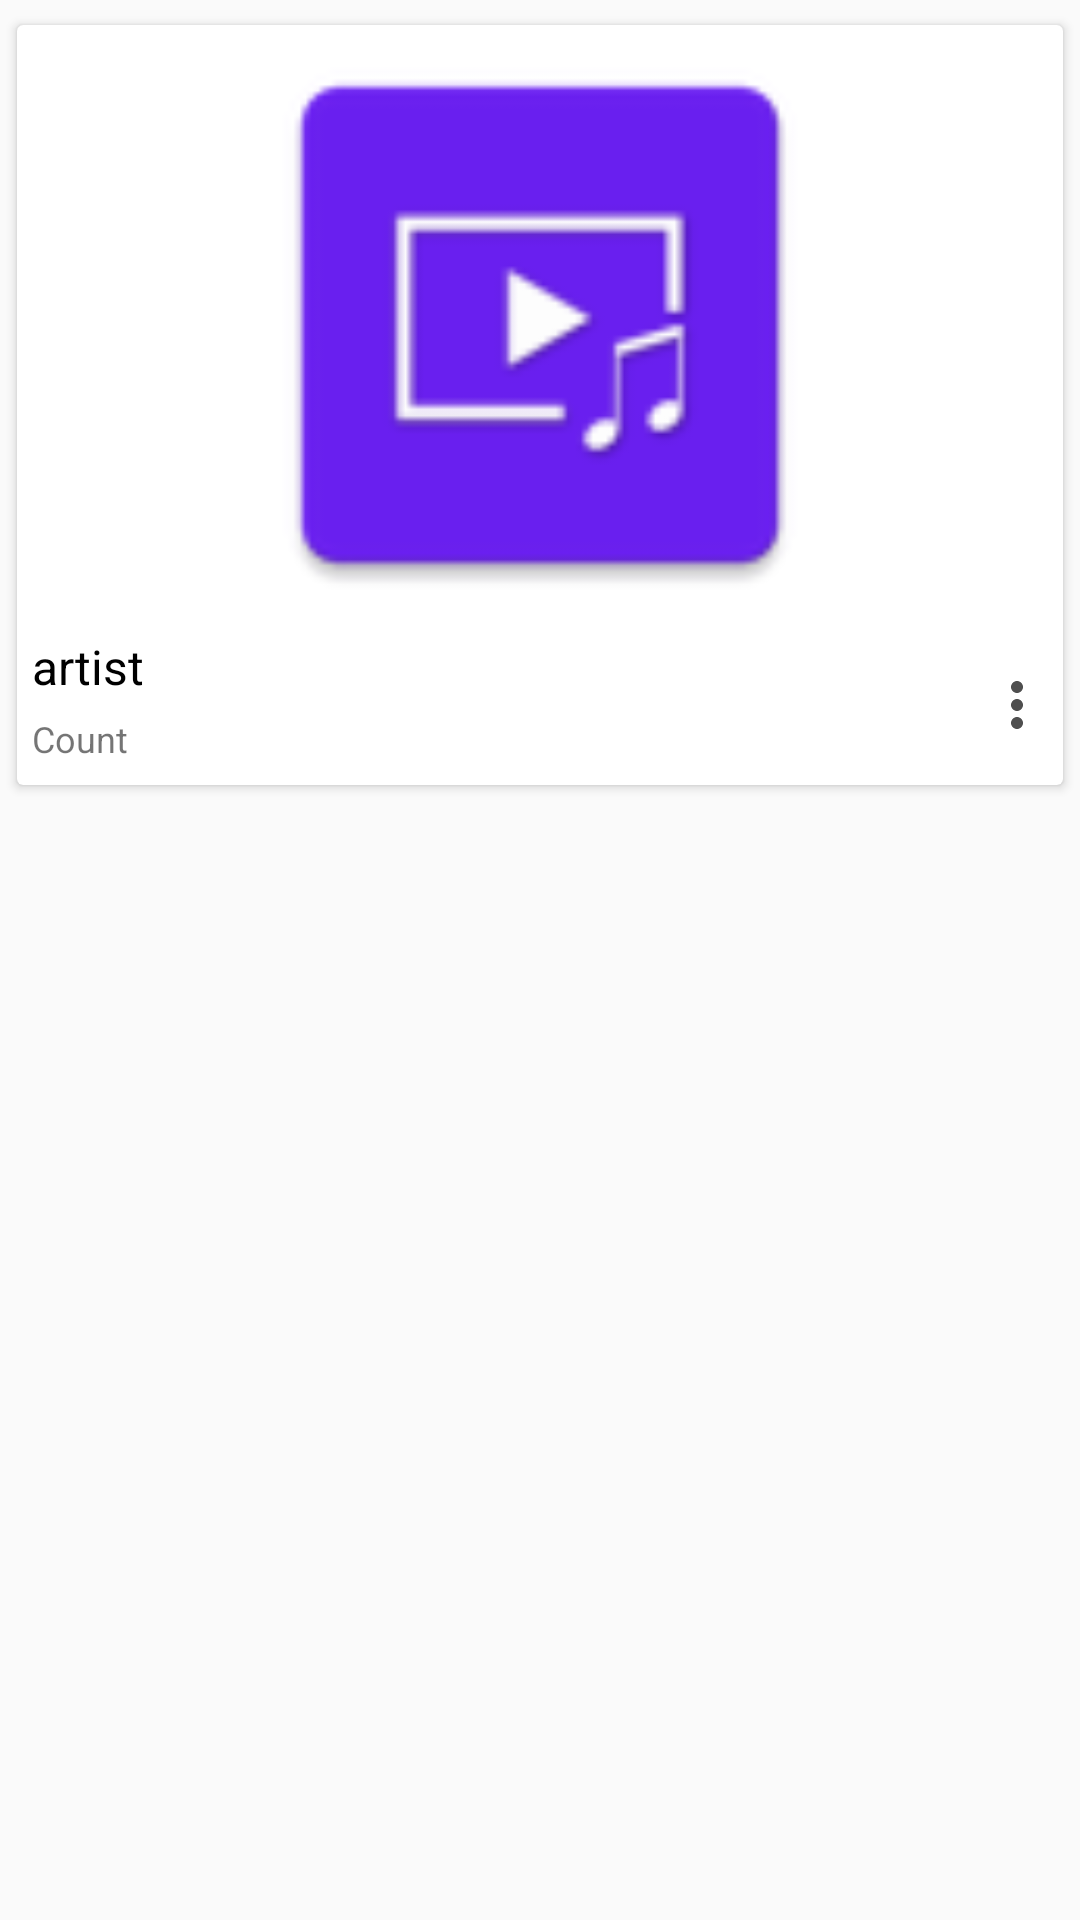

Produce the Android XML layout that renders to this screen, including the resource entries it uses.
<!-- AndroidManifest.xml: application theme Project_SongCast -->
<!-- res/layout/library_album_item.xml -->
<?xml version="1.0" encoding="utf-8"?>
<LinearLayout
    xmlns:tools="http://schemas.android.com/tools"
    xmlns:app="http://schemas.android.com/apk/res-auto"
    xmlns:android="http://schemas.android.com/apk/res/android"
    android:layout_width="match_parent"
    android:layout_height="wrap_content"
    android:orientation="vertical"
    >
    <androidx.cardview.widget.CardView
        android:id="@+id/library_album_card"
        android:layout_width="match_parent"
        android:layout_height="270dp"
        app:cardBackgroundColor="@color/white"
        app:cardMaxElevation="5dp"
        app:cardUseCompatPadding="true"
        >
        <LinearLayout
            android:layout_width="match_parent"
            android:layout_height="match_parent"
            android:orientation="vertical"
            >
            <ImageView
                android:id="@+id/library_album_iv"
                android:layout_width="match_parent"
                android:layout_height="200dp"
                android:src="@mipmap/songcast"
                />
            <androidx.constraintlayout.widget.ConstraintLayout
                android:layout_width="match_parent"
                android:layout_height="match_parent"
                >
                <LinearLayout
                    android:layout_width="match_parent"
                    android:layout_height="match_parent"
                    android:orientation="vertical"
                    app:layout_constraintBottom_toBottomOf="parent"
                    app:layout_constraintEnd_toEndOf="parent"
                    app:layout_constraintStart_toStartOf="parent"
                    app:layout_constraintTop_toTopOf="parent"
                    app:layout_constraintHorizontal_bias="0"
                    android:layout_marginRight="15pt"
                    >
                    <TextView
                        android:id="@+id/library_album_tv1"
                        style="@style/tv_main_title"
                        android:layout_marginTop="3dp"
                        android:text="artist"
                        />
                    <TextView
                        android:id="@+id/library_album_tv2"
                        style="@style/tv_sub_title"
                        android:text="Count"
                        />
                </LinearLayout>
                <ImageButton
                    android:id="@+id/library_album_ib"
                    android:layout_width="15pt"
                    android:layout_height="match_parent"
                    android:background="@android:color/transparent"
                    app:layout_constraintBottom_toBottomOf="parent"
                    app:layout_constraintEnd_toEndOf="parent"
                    app:layout_constraintStart_toStartOf="parent"
                    app:layout_constraintTop_toTopOf="parent"
                    android:src="@drawable/ic_baseline_more_vert_24"
                    app:layout_constraintHorizontal_bias="1"
                    />
            </androidx.constraintlayout.widget.ConstraintLayout>
        </LinearLayout>
    </androidx.cardview.widget.CardView>
</LinearLayout>
<!-- resources referenced by this layout -->
<resources>
  <color name="white">#FFFFFFFF</color>
  <!-- drawable ic_baseline_more_vert_24 (drawable) -->
  <vector android:height="24dp" android:tint="#4F4F4F"
      android:viewportHeight="24" android:viewportWidth="24"
      android:width="24dp" xmlns:android="http://schemas.android.com/apk/res/android">
      <path android:fillColor="@android:color/white" android:pathData="M12,8c1.1,0 2,-0.9 2,-2s-0.9,-2 -2,-2 -2,0.9 -2,2 0.9,2 2,2zM12,10c-1.1,0 -2,0.9 -2,2s0.9,2 2,2 2,-0.9 2,-2 -0.9,-2 -2,-2zM12,16c-1.1,0 -2,0.9 -2,2s0.9,2 2,2 2,-0.9 2,-2 -0.9,-2 -2,-2z"/>
  </vector>
  <!-- mipmap songcast: png bitmap (mipmap-mdpi, 1118 bytes) -->
  <style name="tv_main_title">
          <item name="android:layout_width">wrap_content</item>
          <item name="android:layout_height">wrap_content</item>
          <item name="android:layout_marginLeft">5dp</item>
          <item name="android:layout_marginTop">5dp</item>
          <item name="android:textColor">@color/black</item>
          <item name="android:textSize">16sp</item>
          <item name="android:maxLines">1</item>
          <item name="android:ellipsize">end</item>
      </style>
  <style name="tv_sub_title">
          <item name="android:layout_width">wrap_content</item>
          <item name="android:layout_height">wrap_content</item>
          <item name="android:layout_marginLeft">5dp</item>
          <item name="android:layout_marginTop">5dp</item>
          <item name="android:textSize">12sp</item>
          <item name="android:maxLines">1</item>
          <item name="android:ellipsize">end</item>
      </style>
  <style name="Project_SongCast" parent="Theme.AppCompat.Light.NoActionBar">
          <item name="colorPrimary">@color/MainColor</item>
          <item name="colorPrimaryDark">#4F18B3</item>
          <item name="colorAccent">@color/white</item>
          <item name="windowNoTitle">true</item>
          <item name="windowActionBar">false</item>
          <item name="windowActionBarOverlay">true</item>
          <item name="android:windowActionBarOverlay">true</item>
          <item name="colorControlNormal">@color/white</item>
          <item name="alertDialogTheme">@style/main_dialog</item>
      </style>
  <color name="black">#FF000000</color>
  <color name="MainColor">#6A1FF1</color>
  <style name="main_dialog" parent="Theme.AppCompat.Light.Dialog">
          <item name="colorAccent">@color/MainColor</item>
          <item name="android:windowTitleStyle">@style/main_dialog_title</item>
      </style>
  <style name="main_dialog_title">
          <item name="android:layout_width">match_parent</item>
          <item name="android:textColor">@color/MainColor</item>
          <item name="android:textSize">24sp</item>
      </style>
</resources>
